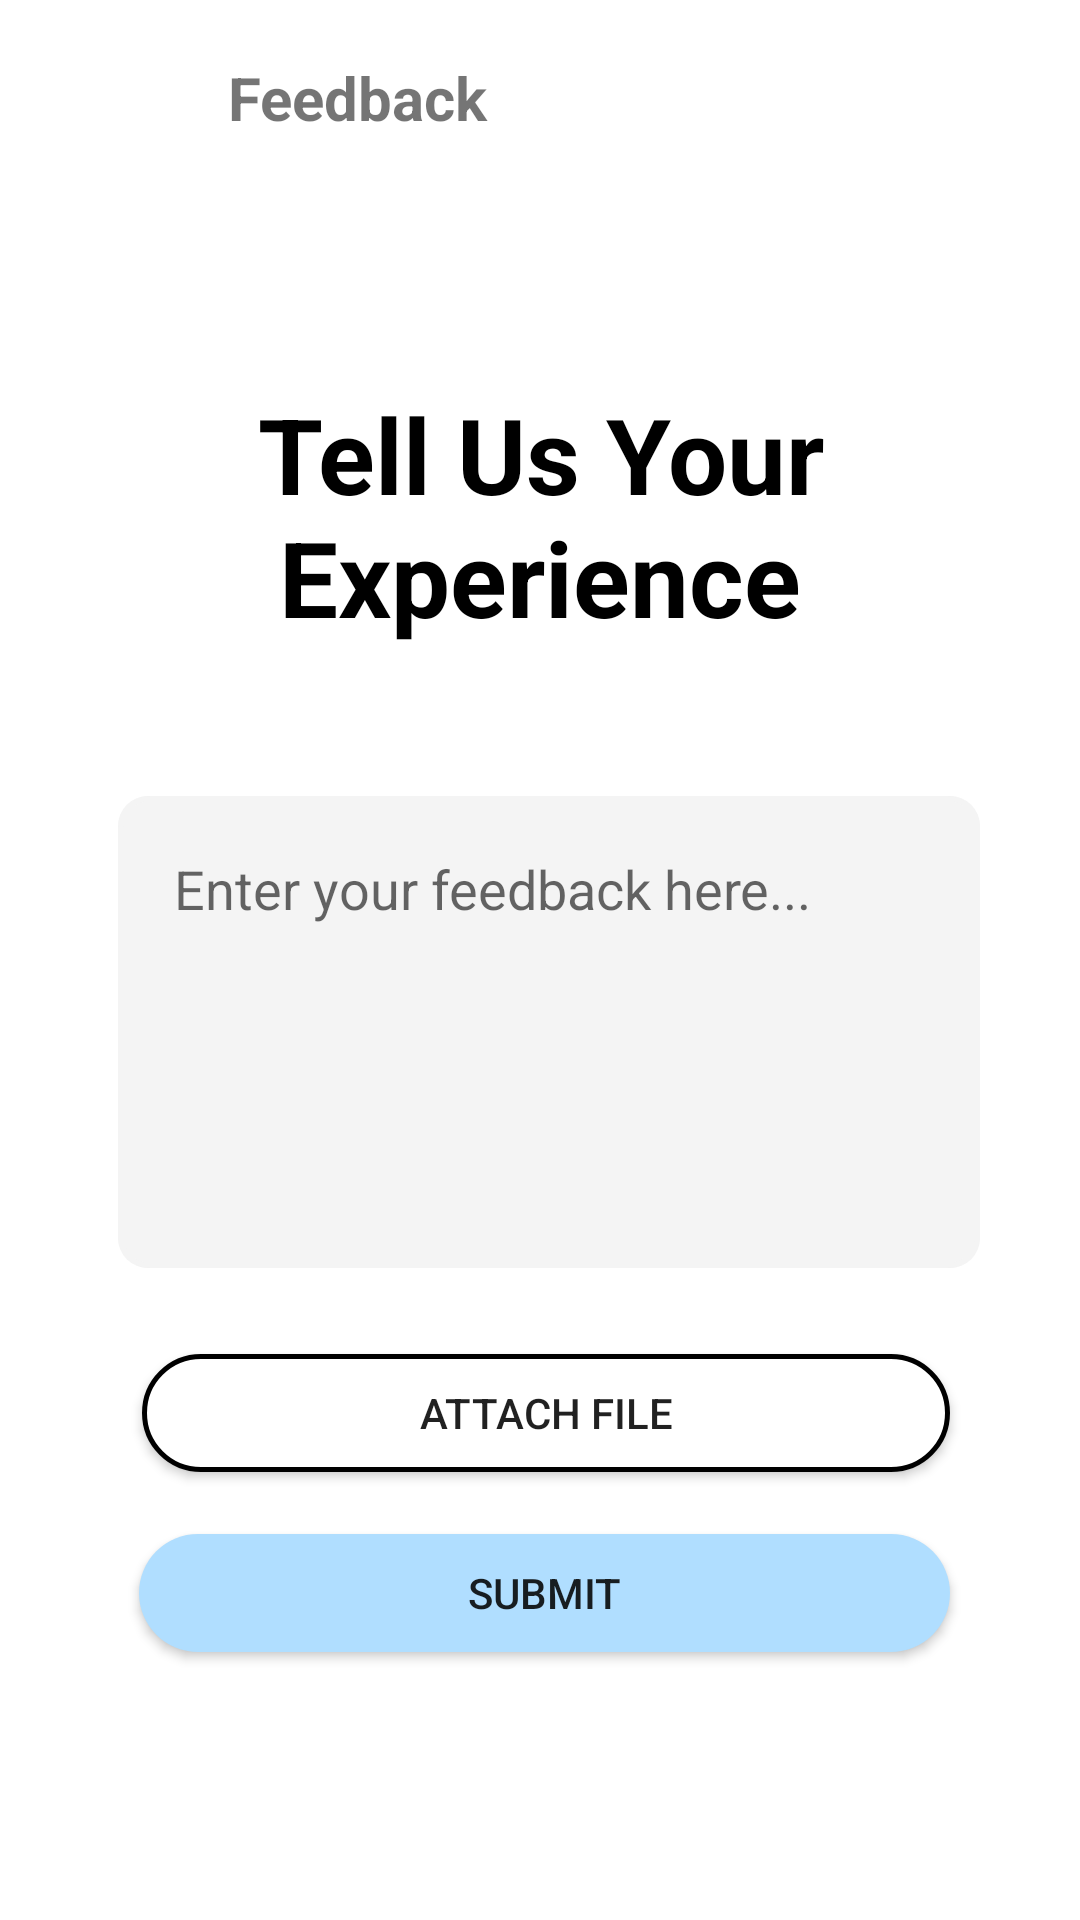

Write the Android layout XML for this screen, with the resource values it uses.
<!-- AndroidManifest.xml: application theme Theme.GeoDes_Mobile -->
<!-- res/layout/fragments_feedback.xml -->
<?xml version="1.0" encoding="utf-8"?>
<androidx.drawerlayout.widget.DrawerLayout xmlns:android="http://schemas.android.com/apk/res/android"
    xmlns:app="http://schemas.android.com/apk/res-auto"
    xmlns:tools="http://schemas.android.com/tools"
    android:layout_width="match_parent"
    android:layout_height="match_parent"
    android:id="@+id/fragment_container"
    android:background="@color/white"
    >

    <androidx.constraintlayout.widget.ConstraintLayout
        android:layout_width="match_parent"
        android:layout_height="match_parent">


        <ImageButton
            android:id="@+id/menu_button"
            android:layout_width="60dp"
            android:layout_height="20dp"
            android:layout_gravity="start"
            android:layout_marginTop="24dp"
            android:background="?android:attr/selectableItemBackground"
            android:contentDescription="Menu"
            android:src="@drawable/menu_ic"
            app:layout_constraintEnd_toEndOf="parent"
            app:layout_constraintHorizontal_bias="0.045"
            app:layout_constraintStart_toStartOf="parent"
            app:layout_constraintTop_toTopOf="parent" />



        <TextView
            android:id="@+id/textView4"
            android:layout_width="wrap_content"
            android:layout_height="wrap_content"
            android:layout_marginStart="76dp"
            android:layout_marginTop="19dp"
            android:text="Feedback"
            android:textSize="20dp"
            android:textStyle="bold"
            app:layout_constraintStart_toStartOf="parent"
            app:layout_constraintTop_toTopOf="parent" />

        <TextView
            android:id="@+id/FeedbackTxt"
            android:layout_width="wrap_content"
            android:layout_height="wrap_content"
            android:layout_marginTop="128dp"
            android:gravity="center"
            android:text="Tell Us Your
            Experience"
            android:textColor="#000000"
            android:textSize="35sp"
            android:textStyle="bold"
            app:layout_constraintEnd_toEndOf="parent"
            app:layout_constraintStart_toStartOf="parent"
            app:layout_constraintTop_toTopOf="parent" />


        <RelativeLayout
            android:layout_width="match_parent"
            android:layout_height="match_parent"
            app:layout_constraintBottom_toBottomOf="parent"
            app:layout_constraintEnd_toEndOf="parent"
            app:layout_constraintHorizontal_bias="1.0"
            app:layout_constraintStart_toStartOf="parent"
            app:layout_constraintTop_toTopOf="parent"
            app:layout_constraintVertical_bias="5.0">


            <EditText
                android:id="@+id/editTextFeedback"
                android:layout_width="wrap_content"
                android:layout_height="160dp"
                android:layout_alignParentStart="true"
                android:layout_alignParentTop="true"
                android:layout_alignParentEnd="true"
                android:layout_marginStart="38dp"
                android:layout_marginTop="264dp"
                android:layout_marginEnd="32dp"
                android:layout_marginBottom="16dp"
                android:background="@drawable/round_weather"
                android:gravity="top"
                android:hint="Enter your feedback here..."
                android:inputType="textMultiLine"
                android:minLines="5"
                android:padding="20dp"
                android:paddingLeft="20dp" />

            <Button
                android:id="@+id/buttonSubmitFeedback"
                android:layout_width="324dp"
                android:layout_height="42dp"
                android:layout_below="@id/editTextFeedback"
                android:layout_alignParentStart="true"
                android:layout_alignParentEnd="true"
                android:layout_marginStart="45dp"
                android:layout_marginTop="70dp"
                android:layout_marginEnd="42dp"
                android:background="@drawable/rounded_corner_nav"
                android:padding="10dp"
                android:text="Submit"
                android:textSize="14dp" />

            <Button
                android:id="@+id/buttonAttachFile"
                android:layout_width="wrap_content"
                android:layout_height="42dp"
                android:layout_below="@+id/editTextFeedback"
                android:layout_alignParentStart="true"
                android:layout_alignParentEnd="true"
                android:layout_marginStart="46dp"
                android:layout_marginTop="10dp"
                android:layout_marginEnd="42dp"
                android:background="@drawable/rounded_corner_nav4"
                android:padding="10dp"
                android:text="Attach File"
                android:textSize="14dp" />


        </RelativeLayout>


    </androidx.constraintlayout.widget.ConstraintLayout>

</androidx.drawerlayout.widget.DrawerLayout>
<!-- resources referenced by this layout -->
<resources>
  <color name="white">#FFFFFFFF</color>
  <!-- drawable round_weather (drawable) -->
  <?xml version="1.0" encoding="utf-8"?>
  <layer-list xmlns:android="http://schemas.android.com/apk/res/android">
      <item android:right="1.5dp" android:left="1.5dp" android:top="1.5dp" android:bottom="1.5dp">
          <shape android:shape="rectangle">
              <corners android:radius="10dp"/>
              <solid android:color="#F4F4F4"/>
          </shape>
      </item>
      <item android:right="1.5dp" android:left="1.5dp" android:top="1.5dp" android:bottom="1.5dp">
          <shape android:shape="rectangle">
              <corners android:radius="10dp"/>
              <stroke android:width="1.5dp" android:color="#F4F4F4"/>
          </shape>
      </item>
  </layer-list>
  <!-- drawable rounded_corner_nav (drawable) -->
  <?xml version="1.0" encoding="utf-8"?>
  <layer-list xmlns:android="http://schemas.android.com/apk/res/android">
      <item android:right="1.5dp" android:left="1.5dp" android:top="1.5dp" android:bottom="1.5dp">
          <shape android:shape="rectangle">
              <corners android:radius="30dp"/>
              <solid android:color="#B0DEFF"/>
          </shape>
      </item>
      <item android:right="1.5dp" android:left="1.5dp" android:top="1.5dp" android:bottom="1.5dp">
          <shape android:shape="rectangle">
              <corners android:radius="30dp"/>
          </shape>
      </item>
  </layer-list>
  <!-- drawable rounded_corner_nav4 (drawable) -->
  <?xml version="1.0" encoding="utf-8"?>
  <layer-list xmlns:android="http://schemas.android.com/apk/res/android">
      
      <item android:right="1.5dp" android:left="1.5dp" android:top="1.5dp" android:bottom="1.5dp">
          <shape android:shape="rectangle">
              <corners android:radius="30dp"/>
              <solid android:color="#FFFFFF"/>
          </shape>
      </item>
      
      <item android:right="1.5dp" android:left="1.5dp" android:top="1.5dp" android:bottom="1.5dp">
          <shape android:shape="rectangle">
              <corners android:radius="30dp"/>
          </shape>
      </item>
      
      <item android:right="1.5dp" android:left="1.5dp" android:top="1.5dp" android:bottom="1.5dp">
          <shape android:shape="rectangle">
              <corners android:radius="30dp"/>
              <solid android:color="#FFFFFF"/> 
              <stroke
                  android:width="1.5dp"
              android:color="#000000"/> 
          </shape>
      </item>
  </layer-list>
  <style name="Theme.GeoDes_Mobile" parent="Base.Theme.GeoDes_Mobile" />
  <style name="Base.Theme.GeoDes_Mobile" parent="Theme.AppCompat.Light.NoActionBar">
          
          
          <item name="android:textSize">18sp</item>
  
      </style>
</resources>
